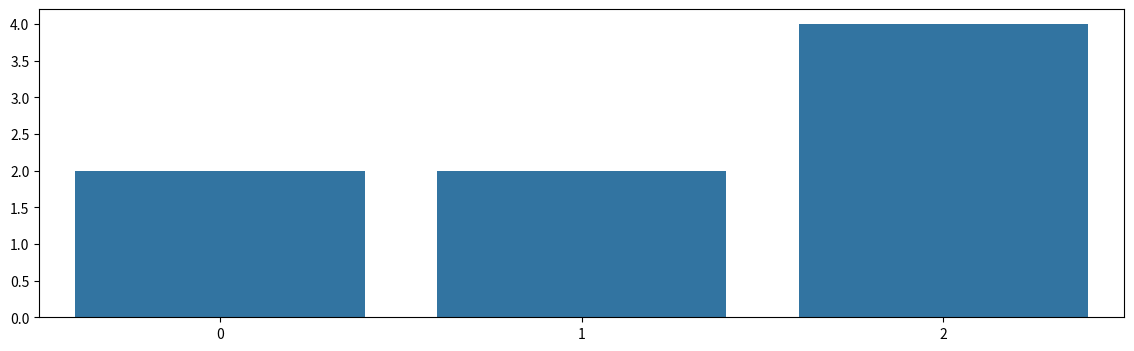

This figure's Python source:
# -*- coding: UTF-8 -*-
import seaborn as sns
import numpy as np
import pandas as pd
import matplotlib.pyplot as plt

nums = np.array([1, 2, 3, 4, 5, 4, 5, 3])
print(nums)
# 分为3个分位
counts = pd.cut(nums, 3).value_counts()
print(counts)

plt.figure(figsize=(14, 4))
sns.barplot(x=np.arange(0, len(counts)),
            y=counts.values)
plt.show()

